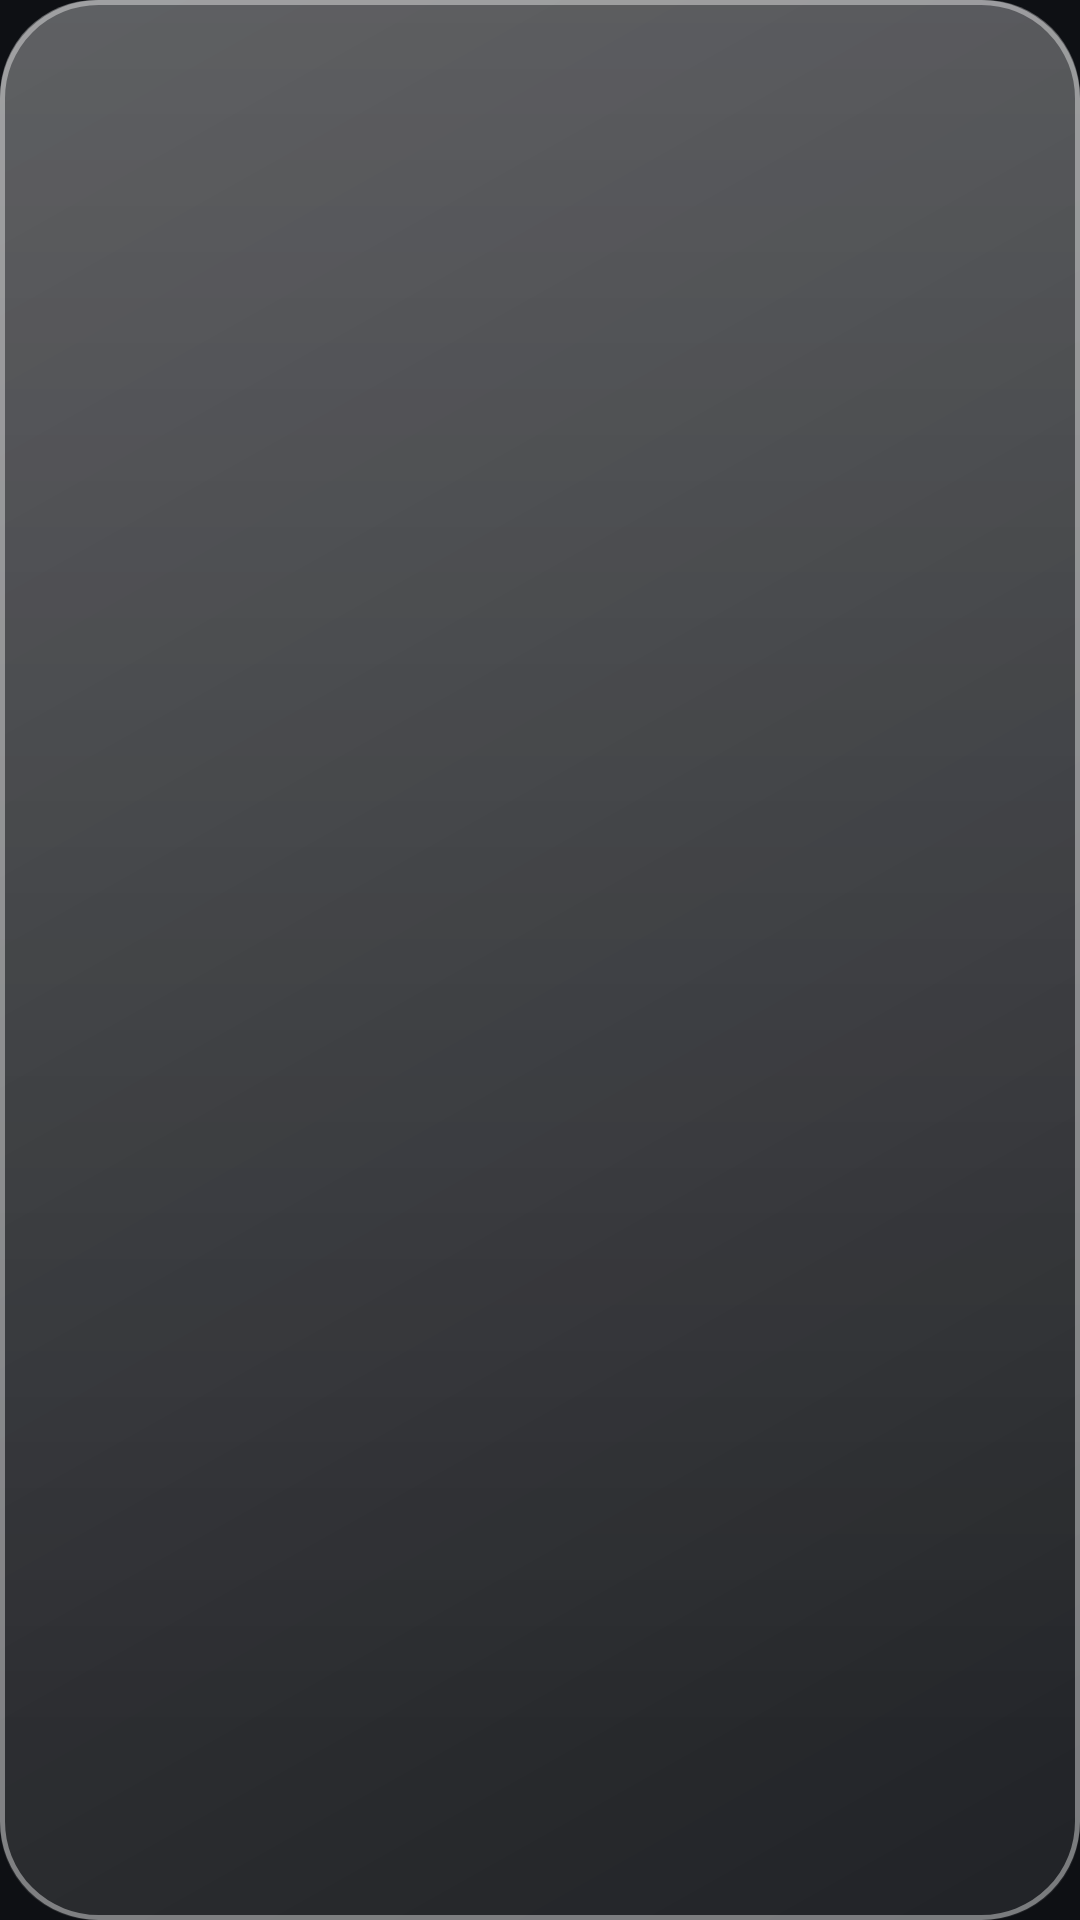

Layout XML and referenced resources for this Android screen:
<!-- AndroidManifest.xml: application theme Theme.GlassWidgets -->
<!-- res/layout/widget_glass_calendar_month.xml -->
<?xml version="1.0" encoding="utf-8"?>
<FrameLayout xmlns:android="http://schemas.android.com/apk/res/android"
    android:id="@+id/widget_root"
    android:layout_width="match_parent"
    android:layout_height="match_parent"
    android:background="@drawable/glass_bg"
    android:padding="14dp">

    <LinearLayout
        android:layout_width="match_parent"
        android:layout_height="match_parent"
        android:orientation="vertical">

        
        <TextView
            android:id="@+id/mo_title"
            android:layout_width="match_parent"
            android:layout_height="wrap_content"
            android:fontFamily="sans-serif-light"
            android:includeFontPadding="false"
            android:maxLines="1"
            android:textColor="#FFFFFFFF"
            android:textSize="26sp" />

        
        <LinearLayout
            android:layout_width="match_parent"
            android:layout_height="wrap_content"
            android:layout_marginTop="10dp"
            android:orientation="horizontal"
            android:weightSum="7">

            <TextView
                android:id="@+id/mo_l_0"
                style="@style/GlassMonthLetter" />

            <TextView
                android:id="@+id/mo_l_1"
                style="@style/GlassMonthLetter" />

            <TextView
                android:id="@+id/mo_l_2"
                style="@style/GlassMonthLetter" />

            <TextView
                android:id="@+id/mo_l_3"
                style="@style/GlassMonthLetter" />

            <TextView
                android:id="@+id/mo_l_4"
                style="@style/GlassMonthLetter" />

            <TextView
                android:id="@+id/mo_l_5"
                style="@style/GlassMonthLetter" />

            <TextView
                android:id="@+id/mo_l_6"
                style="@style/GlassMonthLetter" />

        </LinearLayout>

        
        <LinearLayout
            android:layout_width="match_parent"
            android:layout_height="0dp"
            android:layout_marginTop="2dp"
            android:layout_weight="1"
            android:orientation="horizontal"
            android:weightSum="7">

            <TextView
                android:id="@+id/mo_c_0"
                style="@style/GlassMonthCell" />

            <TextView
                android:id="@+id/mo_c_1"
                style="@style/GlassMonthCell" />

            <TextView
                android:id="@+id/mo_c_2"
                style="@style/GlassMonthCell" />

            <TextView
                android:id="@+id/mo_c_3"
                style="@style/GlassMonthCell" />

            <TextView
                android:id="@+id/mo_c_4"
                style="@style/GlassMonthCell" />

            <TextView
                android:id="@+id/mo_c_5"
                style="@style/GlassMonthCell" />

            <TextView
                android:id="@+id/mo_c_6"
                style="@style/GlassMonthCell" />

        </LinearLayout>

        <LinearLayout
            android:layout_width="match_parent"
            android:layout_height="0dp"
            android:layout_marginTop="2dp"
            android:layout_weight="1"
            android:orientation="horizontal"
            android:weightSum="7">

            <TextView
                android:id="@+id/mo_c_7"
                style="@style/GlassMonthCell" />

            <TextView
                android:id="@+id/mo_c_8"
                style="@style/GlassMonthCell" />

            <TextView
                android:id="@+id/mo_c_9"
                style="@style/GlassMonthCell" />

            <TextView
                android:id="@+id/mo_c_10"
                style="@style/GlassMonthCell" />

            <TextView
                android:id="@+id/mo_c_11"
                style="@style/GlassMonthCell" />

            <TextView
                android:id="@+id/mo_c_12"
                style="@style/GlassMonthCell" />

            <TextView
                android:id="@+id/mo_c_13"
                style="@style/GlassMonthCell" />

        </LinearLayout>

        <LinearLayout
            android:layout_width="match_parent"
            android:layout_height="0dp"
            android:layout_marginTop="2dp"
            android:layout_weight="1"
            android:orientation="horizontal"
            android:weightSum="7">

            <TextView
                android:id="@+id/mo_c_14"
                style="@style/GlassMonthCell" />

            <TextView
                android:id="@+id/mo_c_15"
                style="@style/GlassMonthCell" />

            <TextView
                android:id="@+id/mo_c_16"
                style="@style/GlassMonthCell" />

            <TextView
                android:id="@+id/mo_c_17"
                style="@style/GlassMonthCell" />

            <TextView
                android:id="@+id/mo_c_18"
                style="@style/GlassMonthCell" />

            <TextView
                android:id="@+id/mo_c_19"
                style="@style/GlassMonthCell" />

            <TextView
                android:id="@+id/mo_c_20"
                style="@style/GlassMonthCell" />

        </LinearLayout>

        <LinearLayout
            android:layout_width="match_parent"
            android:layout_height="0dp"
            android:layout_marginTop="2dp"
            android:layout_weight="1"
            android:orientation="horizontal"
            android:weightSum="7">

            <TextView
                android:id="@+id/mo_c_21"
                style="@style/GlassMonthCell" />

            <TextView
                android:id="@+id/mo_c_22"
                style="@style/GlassMonthCell" />

            <TextView
                android:id="@+id/mo_c_23"
                style="@style/GlassMonthCell" />

            <TextView
                android:id="@+id/mo_c_24"
                style="@style/GlassMonthCell" />

            <TextView
                android:id="@+id/mo_c_25"
                style="@style/GlassMonthCell" />

            <TextView
                android:id="@+id/mo_c_26"
                style="@style/GlassMonthCell" />

            <TextView
                android:id="@+id/mo_c_27"
                style="@style/GlassMonthCell" />

        </LinearLayout>

        <LinearLayout
            android:layout_width="match_parent"
            android:layout_height="0dp"
            android:layout_marginTop="2dp"
            android:layout_weight="1"
            android:orientation="horizontal"
            android:weightSum="7">

            <TextView
                android:id="@+id/mo_c_28"
                style="@style/GlassMonthCell" />

            <TextView
                android:id="@+id/mo_c_29"
                style="@style/GlassMonthCell" />

            <TextView
                android:id="@+id/mo_c_30"
                style="@style/GlassMonthCell" />

            <TextView
                android:id="@+id/mo_c_31"
                style="@style/GlassMonthCell" />

            <TextView
                android:id="@+id/mo_c_32"
                style="@style/GlassMonthCell" />

            <TextView
                android:id="@+id/mo_c_33"
                style="@style/GlassMonthCell" />

            <TextView
                android:id="@+id/mo_c_34"
                style="@style/GlassMonthCell" />

        </LinearLayout>

        <LinearLayout
            android:layout_width="match_parent"
            android:layout_height="0dp"
            android:layout_marginTop="2dp"
            android:layout_weight="1"
            android:orientation="horizontal"
            android:weightSum="7">

            <TextView
                android:id="@+id/mo_c_35"
                style="@style/GlassMonthCell" />

            <TextView
                android:id="@+id/mo_c_36"
                style="@style/GlassMonthCell" />

            <TextView
                android:id="@+id/mo_c_37"
                style="@style/GlassMonthCell" />

            <TextView
                android:id="@+id/mo_c_38"
                style="@style/GlassMonthCell" />

            <TextView
                android:id="@+id/mo_c_39"
                style="@style/GlassMonthCell" />

            <TextView
                android:id="@+id/mo_c_40"
                style="@style/GlassMonthCell" />

            <TextView
                android:id="@+id/mo_c_41"
                style="@style/GlassMonthCell" />

        </LinearLayout>

    </LinearLayout>

</FrameLayout>
<!-- resources referenced by this layout -->
<resources>
  <!-- drawable glass_bg (drawable) -->
  <?xml version="1.0" encoding="utf-8"?>
  <layer-list xmlns:android="http://schemas.android.com/apk/res/android">
  
      
      <item>
          <shape android:shape="rectangle">
              <gradient
                  android:angle="315"
                  android:endColor="#14FFFFFF"
                  android:startColor="#38FFFFFF"
                  android:type="linear" />
              <corners android:radius="32dp" />
          </shape>
      </item>
  
      
      <item android:bottom="60dp">
          <shape android:shape="rectangle">
              <gradient
                  android:angle="270"
                  android:endColor="#00FFFFFF"
                  android:startColor="#26FFFFFF"
                  android:type="linear" />
              <corners
                  android:topLeftRadius="32dp"
                  android:topRightRadius="32dp" />
          </shape>
      </item>
  
      
      <item>
          <shape android:shape="rectangle">
              <stroke
                  android:width="1.5dp"
                  android:color="#66FFFFFF" />
              <corners android:radius="32dp" />
          </shape>
      </item>
  
  </layer-list>
  <style name="GlassMonthCell">
          <item name="android:layout_width">0dp</item>
          <item name="android:layout_height">match_parent</item>
          <item name="android:layout_weight">1</item>
          <item name="android:layout_margin">1dp</item>
          <item name="android:gravity">center</item>
          <item name="android:includeFontPadding">false</item>
          <item name="android:maxLines">1</item>
          <item name="android:textColor">#E6FFFFFF</item>
          <item name="android:textSize">12sp</item>
      </style>
  <style name="GlassMonthLetter">
          <item name="android:layout_width">0dp</item>
          <item name="android:layout_height">wrap_content</item>
          <item name="android:layout_weight">1</item>
          <item name="android:gravity">center</item>
          <item name="android:includeFontPadding">false</item>
          <item name="android:textColor">#99FFFFFF</item>
          <item name="android:textSize">11sp</item>
          <item name="android:textStyle">bold</item>
      </style>
  <style name="Theme.GlassWidgets" parent="Theme.Material3.Dark.NoActionBar">
          <item name="colorPrimary">@color/accent</item>
          <item name="colorOnPrimary">@color/on_accent</item>
          <item name="colorSecondaryContainer">@color/accent_container</item>
          <item name="colorOnSecondaryContainer">@color/text_primary</item>
          <item name="android:windowBackground">@color/app_bg</item>
          <item name="android:statusBarColor">@color/app_bg</item>
          <item name="android:navigationBarColor">@color/app_bg</item>
      </style>
  <color name="accent">#4FD0E0</color>
  <color name="on_accent">#06191D</color>
  <color name="accent_container">#17414A</color>
  <color name="text_primary">#EAF2F5</color>
  <color name="app_bg">#0E1014</color>
</resources>
